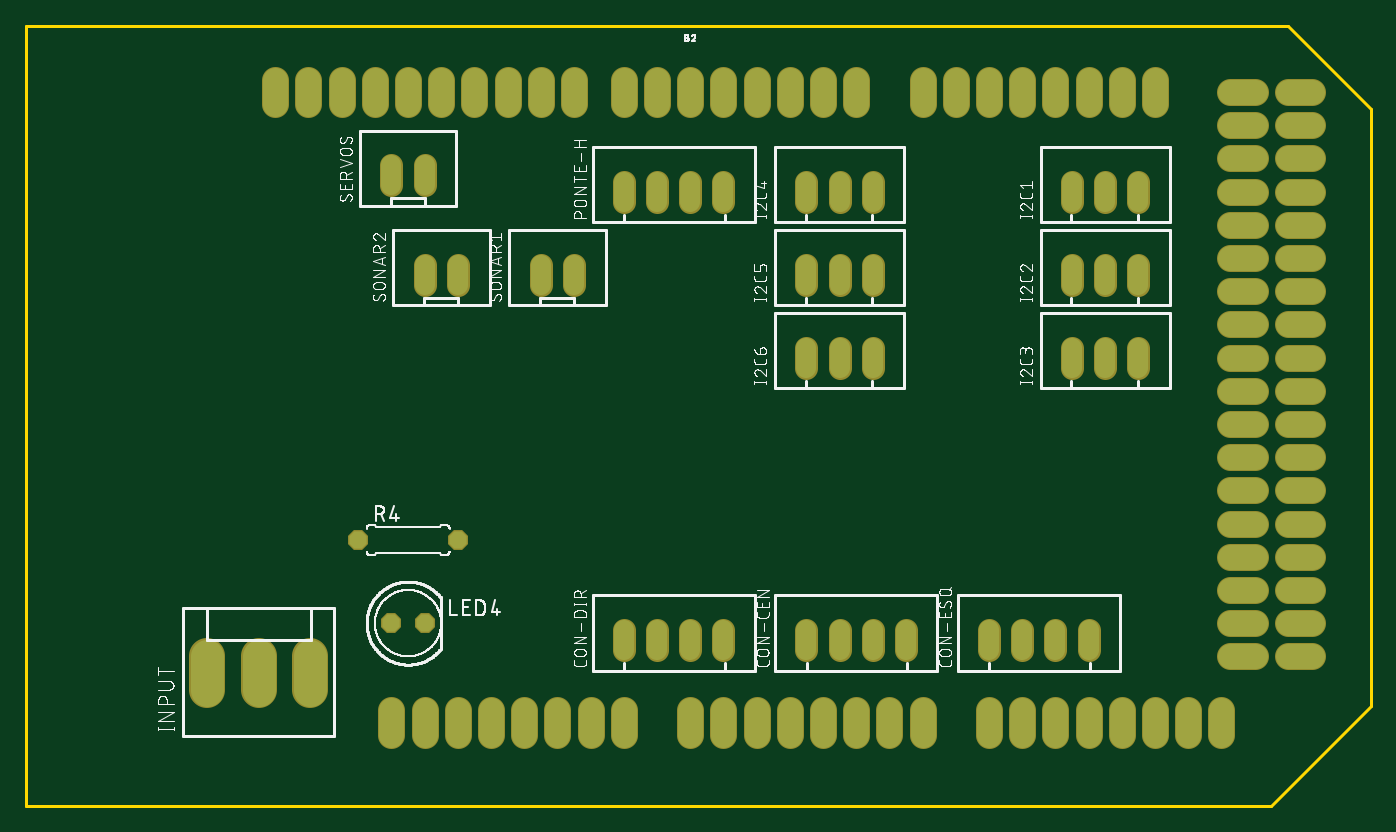
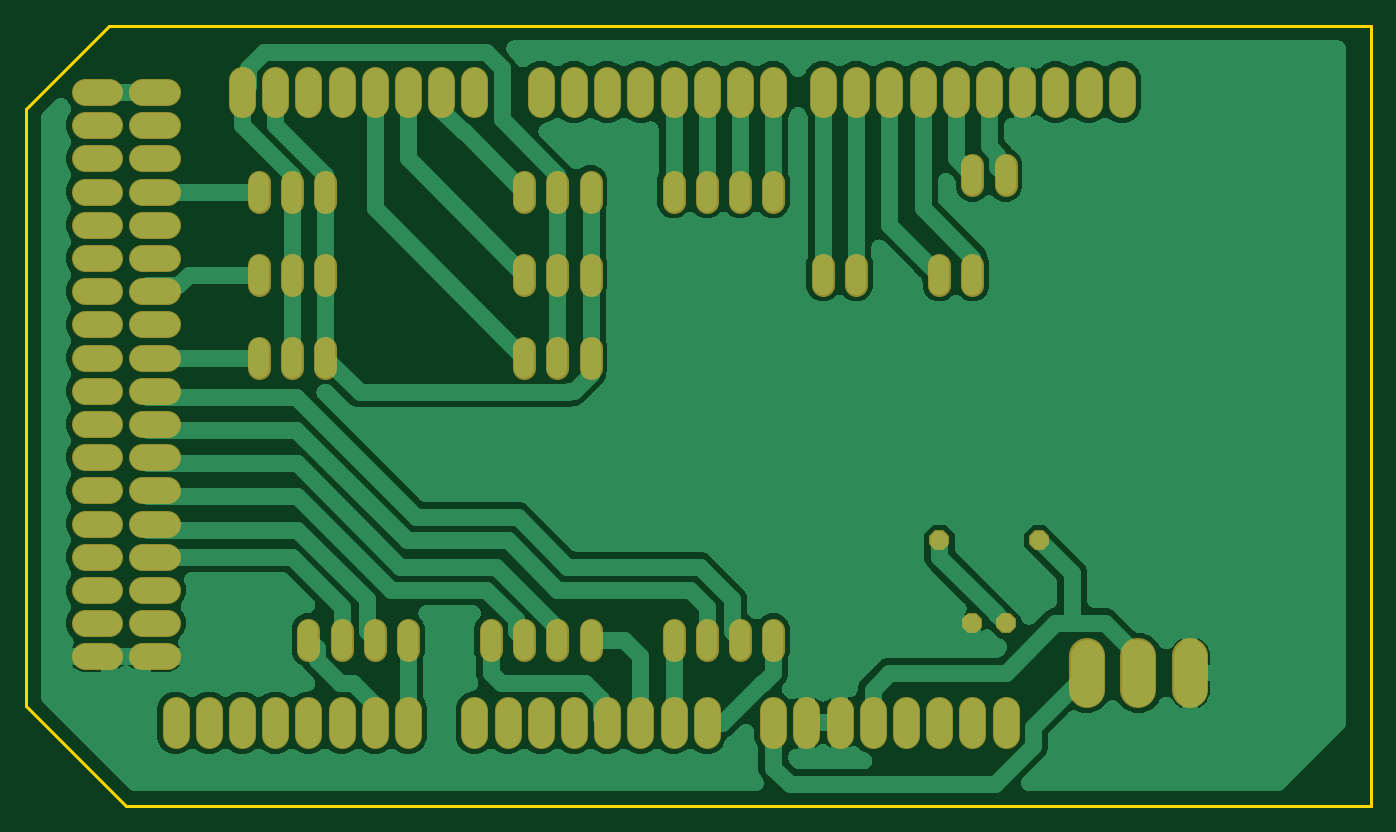
Circuit board: 6 layer files. Board 102.9 x 59.7 mm.
- bottom_copper: copper_bottom.gbr (162411 bytes)
- top_copper: copper_top.gbr (5175 bytes)
- outline: profile.gbr (271 bytes)
- top_silk: silkscreen_top.gbr (118198 bytes)
- bottom_mask: soldermask_bottom.gbr (5182 bytes)
- top_mask: soldermask_top.gbr (5179 bytes)

=== bottom_copper: copper_bottom.gbr (162411 bytes, source omitted) ===
=== top_copper: copper_top.gbr ===
G04 EAGLE Gerber RS-274X export*
G75*
%MOMM*%
%FSLAX34Y34*%
%LPD*%
%INTop Copper*%
%IPPOS*%
%AMOC8*
5,1,8,0,0,1.08239X$1,22.5*%
G01*
%ADD10C,1.879600*%
%ADD11C,2.550000*%
%ADD12C,1.524000*%
%ADD13P,1.429621X8X22.500000*%


D10*
X723900Y54102D02*
X723900Y72898D01*
X749300Y72898D02*
X749300Y54102D01*
X774700Y54102D02*
X774700Y72898D01*
X800100Y72898D02*
X800100Y54102D01*
X825500Y54102D02*
X825500Y72898D01*
X850900Y72898D02*
X850900Y54102D01*
X876300Y54102D02*
X876300Y72898D01*
X698500Y72898D02*
X698500Y54102D01*
X673100Y536702D02*
X673100Y555498D01*
X698500Y555498D02*
X698500Y536702D01*
X723900Y536702D02*
X723900Y555498D01*
X749300Y555498D02*
X749300Y536702D01*
X774700Y536702D02*
X774700Y555498D01*
X800100Y555498D02*
X800100Y536702D01*
X825500Y536702D02*
X825500Y555498D01*
X647700Y555498D02*
X647700Y536702D01*
X495300Y72898D02*
X495300Y54102D01*
X520700Y54102D02*
X520700Y72898D01*
X546100Y72898D02*
X546100Y54102D01*
X571500Y54102D02*
X571500Y72898D01*
X596900Y72898D02*
X596900Y54102D01*
X622300Y54102D02*
X622300Y72898D01*
X647700Y72898D02*
X647700Y54102D01*
X469900Y54102D02*
X469900Y72898D01*
X444500Y536702D02*
X444500Y555498D01*
X469900Y555498D02*
X469900Y536702D01*
X495300Y536702D02*
X495300Y555498D01*
X520700Y555498D02*
X520700Y536702D01*
X546100Y536702D02*
X546100Y555498D01*
X571500Y555498D02*
X571500Y536702D01*
X596900Y536702D02*
X596900Y555498D01*
X419100Y555498D02*
X419100Y536702D01*
X228600Y536702D02*
X228600Y555498D01*
X254000Y555498D02*
X254000Y536702D01*
X279400Y536702D02*
X279400Y555498D01*
X304800Y555498D02*
X304800Y536702D01*
X330200Y536702D02*
X330200Y555498D01*
X355600Y555498D02*
X355600Y536702D01*
X381000Y536702D02*
X381000Y555498D01*
X203200Y555498D02*
X203200Y536702D01*
X927100Y342900D02*
X945896Y342900D01*
X901700Y342900D02*
X882904Y342900D01*
X927100Y368300D02*
X945896Y368300D01*
X901700Y368300D02*
X882904Y368300D01*
X927100Y393700D02*
X945896Y393700D01*
X901700Y393700D02*
X882904Y393700D01*
X927100Y419100D02*
X945896Y419100D01*
X901700Y419100D02*
X882904Y419100D01*
X927100Y444500D02*
X945896Y444500D01*
X901700Y444500D02*
X882904Y444500D01*
X927100Y469900D02*
X945896Y469900D01*
X901700Y469900D02*
X882904Y469900D01*
X927100Y495300D02*
X945896Y495300D01*
X901700Y495300D02*
X882904Y495300D01*
X927100Y520700D02*
X945896Y520700D01*
X901700Y520700D02*
X882904Y520700D01*
X927100Y139700D02*
X945896Y139700D01*
X901700Y139700D02*
X882904Y139700D01*
X927100Y165100D02*
X945896Y165100D01*
X901700Y165100D02*
X882904Y165100D01*
X927100Y190500D02*
X945896Y190500D01*
X901700Y190500D02*
X882904Y190500D01*
X927100Y215900D02*
X945896Y215900D01*
X901700Y215900D02*
X882904Y215900D01*
X927100Y241300D02*
X945896Y241300D01*
X901700Y241300D02*
X882904Y241300D01*
X927100Y266700D02*
X945896Y266700D01*
X901700Y266700D02*
X882904Y266700D01*
X927100Y292100D02*
X945896Y292100D01*
X901700Y292100D02*
X882904Y292100D01*
X927100Y317500D02*
X945896Y317500D01*
X901700Y317500D02*
X882904Y317500D01*
X882904Y114300D02*
X901700Y114300D01*
X927100Y114300D02*
X945896Y114300D01*
X901700Y546100D02*
X882904Y546100D01*
X927100Y546100D02*
X945896Y546100D01*
X292100Y72898D02*
X292100Y54102D01*
X317500Y54102D02*
X317500Y72898D01*
X342900Y72898D02*
X342900Y54102D01*
X368300Y54102D02*
X368300Y72898D01*
X393700Y72898D02*
X393700Y54102D01*
X419100Y54102D02*
X419100Y72898D01*
X177800Y536702D02*
X177800Y555498D01*
X152400Y555498D02*
X152400Y536702D01*
X266700Y72898D02*
X266700Y54102D01*
X241300Y54102D02*
X241300Y72898D01*
D11*
X100100Y88850D02*
X100100Y114350D01*
X139700Y114350D02*
X139700Y88850D01*
X179300Y88850D02*
X179300Y114350D01*
D12*
X469900Y462280D02*
X469900Y477520D01*
X444500Y477520D02*
X444500Y462280D01*
X419100Y462280D02*
X419100Y477520D01*
X495300Y477520D02*
X495300Y462280D01*
X469900Y134620D02*
X469900Y119380D01*
X444500Y119380D02*
X444500Y134620D01*
X419100Y134620D02*
X419100Y119380D01*
X495300Y119380D02*
X495300Y134620D01*
X749300Y134620D02*
X749300Y119380D01*
X723900Y119380D02*
X723900Y134620D01*
X698500Y134620D02*
X698500Y119380D01*
X774700Y119380D02*
X774700Y134620D01*
X609600Y134620D02*
X609600Y119380D01*
X584200Y119380D02*
X584200Y134620D01*
X558800Y134620D02*
X558800Y119380D01*
X635000Y119380D02*
X635000Y134620D01*
X381000Y398780D02*
X381000Y414020D01*
X355600Y414020D02*
X355600Y398780D01*
X292100Y398780D02*
X292100Y414020D01*
X266700Y414020D02*
X266700Y398780D01*
X812800Y462280D02*
X812800Y477520D01*
X787400Y477520D02*
X787400Y462280D01*
X762000Y462280D02*
X762000Y477520D01*
X812800Y414020D02*
X812800Y398780D01*
X787400Y398780D02*
X787400Y414020D01*
X762000Y414020D02*
X762000Y398780D01*
X812800Y350520D02*
X812800Y335280D01*
X787400Y335280D02*
X787400Y350520D01*
X762000Y350520D02*
X762000Y335280D01*
X609600Y462280D02*
X609600Y477520D01*
X584200Y477520D02*
X584200Y462280D01*
X558800Y462280D02*
X558800Y477520D01*
X609600Y414020D02*
X609600Y398780D01*
X584200Y398780D02*
X584200Y414020D01*
X558800Y414020D02*
X558800Y398780D01*
X609600Y350520D02*
X609600Y335280D01*
X584200Y335280D02*
X584200Y350520D01*
X558800Y350520D02*
X558800Y335280D01*
X266700Y474980D02*
X266700Y490220D01*
X241300Y490220D02*
X241300Y474980D01*
D13*
X241300Y139700D03*
X266700Y139700D03*
X215900Y203200D03*
X292100Y203200D03*
M02*

=== outline: profile.gbr ===
G04 EAGLE Gerber RS-274X export*
G75*
%MOMM*%
%FSLAX34Y34*%
%LPD*%
%IN*%
%IPPOS*%
%AMOC8*
5,1,8,0,0,1.08239X$1,22.5*%
G01*
%ADD10C,0.254000*%


D10*
X-38100Y0D02*
X914400Y0D01*
X990600Y76200D01*
X990600Y533400D01*
X927100Y596900D01*
X-38100Y596900D01*
X-38100Y0D01*
M02*

=== top_silk: silkscreen_top.gbr (118198 bytes, source omitted) ===
=== bottom_mask: soldermask_bottom.gbr ===
G04 EAGLE Gerber RS-274X export*
G75*
%MOMM*%
%FSLAX34Y34*%
%LPD*%
%INSoldermask Bottom*%
%IPPOS*%
%AMOC8*
5,1,8,0,0,1.08239X$1,22.5*%
G01*
%ADD10C,2.082800*%
%ADD11C,2.753200*%
%ADD12C,1.727200*%
%ADD13P,1.649562X8X22.500000*%


D10*
X723900Y54102D02*
X723900Y72898D01*
X749300Y72898D02*
X749300Y54102D01*
X774700Y54102D02*
X774700Y72898D01*
X800100Y72898D02*
X800100Y54102D01*
X825500Y54102D02*
X825500Y72898D01*
X850900Y72898D02*
X850900Y54102D01*
X876300Y54102D02*
X876300Y72898D01*
X698500Y72898D02*
X698500Y54102D01*
X673100Y536702D02*
X673100Y555498D01*
X698500Y555498D02*
X698500Y536702D01*
X723900Y536702D02*
X723900Y555498D01*
X749300Y555498D02*
X749300Y536702D01*
X774700Y536702D02*
X774700Y555498D01*
X800100Y555498D02*
X800100Y536702D01*
X825500Y536702D02*
X825500Y555498D01*
X647700Y555498D02*
X647700Y536702D01*
X495300Y72898D02*
X495300Y54102D01*
X520700Y54102D02*
X520700Y72898D01*
X546100Y72898D02*
X546100Y54102D01*
X571500Y54102D02*
X571500Y72898D01*
X596900Y72898D02*
X596900Y54102D01*
X622300Y54102D02*
X622300Y72898D01*
X647700Y72898D02*
X647700Y54102D01*
X469900Y54102D02*
X469900Y72898D01*
X444500Y536702D02*
X444500Y555498D01*
X469900Y555498D02*
X469900Y536702D01*
X495300Y536702D02*
X495300Y555498D01*
X520700Y555498D02*
X520700Y536702D01*
X546100Y536702D02*
X546100Y555498D01*
X571500Y555498D02*
X571500Y536702D01*
X596900Y536702D02*
X596900Y555498D01*
X419100Y555498D02*
X419100Y536702D01*
X228600Y536702D02*
X228600Y555498D01*
X254000Y555498D02*
X254000Y536702D01*
X279400Y536702D02*
X279400Y555498D01*
X304800Y555498D02*
X304800Y536702D01*
X330200Y536702D02*
X330200Y555498D01*
X355600Y555498D02*
X355600Y536702D01*
X381000Y536702D02*
X381000Y555498D01*
X203200Y555498D02*
X203200Y536702D01*
X927100Y342900D02*
X945896Y342900D01*
X901700Y342900D02*
X882904Y342900D01*
X927100Y368300D02*
X945896Y368300D01*
X901700Y368300D02*
X882904Y368300D01*
X927100Y393700D02*
X945896Y393700D01*
X901700Y393700D02*
X882904Y393700D01*
X927100Y419100D02*
X945896Y419100D01*
X901700Y419100D02*
X882904Y419100D01*
X927100Y444500D02*
X945896Y444500D01*
X901700Y444500D02*
X882904Y444500D01*
X927100Y469900D02*
X945896Y469900D01*
X901700Y469900D02*
X882904Y469900D01*
X927100Y495300D02*
X945896Y495300D01*
X901700Y495300D02*
X882904Y495300D01*
X927100Y520700D02*
X945896Y520700D01*
X901700Y520700D02*
X882904Y520700D01*
X927100Y139700D02*
X945896Y139700D01*
X901700Y139700D02*
X882904Y139700D01*
X927100Y165100D02*
X945896Y165100D01*
X901700Y165100D02*
X882904Y165100D01*
X927100Y190500D02*
X945896Y190500D01*
X901700Y190500D02*
X882904Y190500D01*
X927100Y215900D02*
X945896Y215900D01*
X901700Y215900D02*
X882904Y215900D01*
X927100Y241300D02*
X945896Y241300D01*
X901700Y241300D02*
X882904Y241300D01*
X927100Y266700D02*
X945896Y266700D01*
X901700Y266700D02*
X882904Y266700D01*
X927100Y292100D02*
X945896Y292100D01*
X901700Y292100D02*
X882904Y292100D01*
X927100Y317500D02*
X945896Y317500D01*
X901700Y317500D02*
X882904Y317500D01*
X882904Y114300D02*
X901700Y114300D01*
X927100Y114300D02*
X945896Y114300D01*
X901700Y546100D02*
X882904Y546100D01*
X927100Y546100D02*
X945896Y546100D01*
X292100Y72898D02*
X292100Y54102D01*
X317500Y54102D02*
X317500Y72898D01*
X342900Y72898D02*
X342900Y54102D01*
X368300Y54102D02*
X368300Y72898D01*
X393700Y72898D02*
X393700Y54102D01*
X419100Y54102D02*
X419100Y72898D01*
X177800Y536702D02*
X177800Y555498D01*
X152400Y555498D02*
X152400Y536702D01*
X266700Y72898D02*
X266700Y54102D01*
X241300Y54102D02*
X241300Y72898D01*
D11*
X100100Y88850D02*
X100100Y114350D01*
X139700Y114350D02*
X139700Y88850D01*
X179300Y88850D02*
X179300Y114350D01*
D12*
X469900Y462280D02*
X469900Y477520D01*
X444500Y477520D02*
X444500Y462280D01*
X419100Y462280D02*
X419100Y477520D01*
X495300Y477520D02*
X495300Y462280D01*
X469900Y134620D02*
X469900Y119380D01*
X444500Y119380D02*
X444500Y134620D01*
X419100Y134620D02*
X419100Y119380D01*
X495300Y119380D02*
X495300Y134620D01*
X749300Y134620D02*
X749300Y119380D01*
X723900Y119380D02*
X723900Y134620D01*
X698500Y134620D02*
X698500Y119380D01*
X774700Y119380D02*
X774700Y134620D01*
X609600Y134620D02*
X609600Y119380D01*
X584200Y119380D02*
X584200Y134620D01*
X558800Y134620D02*
X558800Y119380D01*
X635000Y119380D02*
X635000Y134620D01*
X381000Y398780D02*
X381000Y414020D01*
X355600Y414020D02*
X355600Y398780D01*
X292100Y398780D02*
X292100Y414020D01*
X266700Y414020D02*
X266700Y398780D01*
X812800Y462280D02*
X812800Y477520D01*
X787400Y477520D02*
X787400Y462280D01*
X762000Y462280D02*
X762000Y477520D01*
X812800Y414020D02*
X812800Y398780D01*
X787400Y398780D02*
X787400Y414020D01*
X762000Y414020D02*
X762000Y398780D01*
X812800Y350520D02*
X812800Y335280D01*
X787400Y335280D02*
X787400Y350520D01*
X762000Y350520D02*
X762000Y335280D01*
X609600Y462280D02*
X609600Y477520D01*
X584200Y477520D02*
X584200Y462280D01*
X558800Y462280D02*
X558800Y477520D01*
X609600Y414020D02*
X609600Y398780D01*
X584200Y398780D02*
X584200Y414020D01*
X558800Y414020D02*
X558800Y398780D01*
X609600Y350520D02*
X609600Y335280D01*
X584200Y335280D02*
X584200Y350520D01*
X558800Y350520D02*
X558800Y335280D01*
X266700Y474980D02*
X266700Y490220D01*
X241300Y490220D02*
X241300Y474980D01*
D13*
X241300Y139700D03*
X266700Y139700D03*
X215900Y203200D03*
X292100Y203200D03*
M02*

=== top_mask: soldermask_top.gbr ===
G04 EAGLE Gerber RS-274X export*
G75*
%MOMM*%
%FSLAX34Y34*%
%LPD*%
%INSoldermask Top*%
%IPPOS*%
%AMOC8*
5,1,8,0,0,1.08239X$1,22.5*%
G01*
%ADD10C,2.082800*%
%ADD11C,2.753200*%
%ADD12C,1.727200*%
%ADD13P,1.649562X8X22.500000*%


D10*
X723900Y54102D02*
X723900Y72898D01*
X749300Y72898D02*
X749300Y54102D01*
X774700Y54102D02*
X774700Y72898D01*
X800100Y72898D02*
X800100Y54102D01*
X825500Y54102D02*
X825500Y72898D01*
X850900Y72898D02*
X850900Y54102D01*
X876300Y54102D02*
X876300Y72898D01*
X698500Y72898D02*
X698500Y54102D01*
X673100Y536702D02*
X673100Y555498D01*
X698500Y555498D02*
X698500Y536702D01*
X723900Y536702D02*
X723900Y555498D01*
X749300Y555498D02*
X749300Y536702D01*
X774700Y536702D02*
X774700Y555498D01*
X800100Y555498D02*
X800100Y536702D01*
X825500Y536702D02*
X825500Y555498D01*
X647700Y555498D02*
X647700Y536702D01*
X495300Y72898D02*
X495300Y54102D01*
X520700Y54102D02*
X520700Y72898D01*
X546100Y72898D02*
X546100Y54102D01*
X571500Y54102D02*
X571500Y72898D01*
X596900Y72898D02*
X596900Y54102D01*
X622300Y54102D02*
X622300Y72898D01*
X647700Y72898D02*
X647700Y54102D01*
X469900Y54102D02*
X469900Y72898D01*
X444500Y536702D02*
X444500Y555498D01*
X469900Y555498D02*
X469900Y536702D01*
X495300Y536702D02*
X495300Y555498D01*
X520700Y555498D02*
X520700Y536702D01*
X546100Y536702D02*
X546100Y555498D01*
X571500Y555498D02*
X571500Y536702D01*
X596900Y536702D02*
X596900Y555498D01*
X419100Y555498D02*
X419100Y536702D01*
X228600Y536702D02*
X228600Y555498D01*
X254000Y555498D02*
X254000Y536702D01*
X279400Y536702D02*
X279400Y555498D01*
X304800Y555498D02*
X304800Y536702D01*
X330200Y536702D02*
X330200Y555498D01*
X355600Y555498D02*
X355600Y536702D01*
X381000Y536702D02*
X381000Y555498D01*
X203200Y555498D02*
X203200Y536702D01*
X927100Y342900D02*
X945896Y342900D01*
X901700Y342900D02*
X882904Y342900D01*
X927100Y368300D02*
X945896Y368300D01*
X901700Y368300D02*
X882904Y368300D01*
X927100Y393700D02*
X945896Y393700D01*
X901700Y393700D02*
X882904Y393700D01*
X927100Y419100D02*
X945896Y419100D01*
X901700Y419100D02*
X882904Y419100D01*
X927100Y444500D02*
X945896Y444500D01*
X901700Y444500D02*
X882904Y444500D01*
X927100Y469900D02*
X945896Y469900D01*
X901700Y469900D02*
X882904Y469900D01*
X927100Y495300D02*
X945896Y495300D01*
X901700Y495300D02*
X882904Y495300D01*
X927100Y520700D02*
X945896Y520700D01*
X901700Y520700D02*
X882904Y520700D01*
X927100Y139700D02*
X945896Y139700D01*
X901700Y139700D02*
X882904Y139700D01*
X927100Y165100D02*
X945896Y165100D01*
X901700Y165100D02*
X882904Y165100D01*
X927100Y190500D02*
X945896Y190500D01*
X901700Y190500D02*
X882904Y190500D01*
X927100Y215900D02*
X945896Y215900D01*
X901700Y215900D02*
X882904Y215900D01*
X927100Y241300D02*
X945896Y241300D01*
X901700Y241300D02*
X882904Y241300D01*
X927100Y266700D02*
X945896Y266700D01*
X901700Y266700D02*
X882904Y266700D01*
X927100Y292100D02*
X945896Y292100D01*
X901700Y292100D02*
X882904Y292100D01*
X927100Y317500D02*
X945896Y317500D01*
X901700Y317500D02*
X882904Y317500D01*
X882904Y114300D02*
X901700Y114300D01*
X927100Y114300D02*
X945896Y114300D01*
X901700Y546100D02*
X882904Y546100D01*
X927100Y546100D02*
X945896Y546100D01*
X292100Y72898D02*
X292100Y54102D01*
X317500Y54102D02*
X317500Y72898D01*
X342900Y72898D02*
X342900Y54102D01*
X368300Y54102D02*
X368300Y72898D01*
X393700Y72898D02*
X393700Y54102D01*
X419100Y54102D02*
X419100Y72898D01*
X177800Y536702D02*
X177800Y555498D01*
X152400Y555498D02*
X152400Y536702D01*
X266700Y72898D02*
X266700Y54102D01*
X241300Y54102D02*
X241300Y72898D01*
D11*
X100100Y88850D02*
X100100Y114350D01*
X139700Y114350D02*
X139700Y88850D01*
X179300Y88850D02*
X179300Y114350D01*
D12*
X469900Y462280D02*
X469900Y477520D01*
X444500Y477520D02*
X444500Y462280D01*
X419100Y462280D02*
X419100Y477520D01*
X495300Y477520D02*
X495300Y462280D01*
X469900Y134620D02*
X469900Y119380D01*
X444500Y119380D02*
X444500Y134620D01*
X419100Y134620D02*
X419100Y119380D01*
X495300Y119380D02*
X495300Y134620D01*
X749300Y134620D02*
X749300Y119380D01*
X723900Y119380D02*
X723900Y134620D01*
X698500Y134620D02*
X698500Y119380D01*
X774700Y119380D02*
X774700Y134620D01*
X609600Y134620D02*
X609600Y119380D01*
X584200Y119380D02*
X584200Y134620D01*
X558800Y134620D02*
X558800Y119380D01*
X635000Y119380D02*
X635000Y134620D01*
X381000Y398780D02*
X381000Y414020D01*
X355600Y414020D02*
X355600Y398780D01*
X292100Y398780D02*
X292100Y414020D01*
X266700Y414020D02*
X266700Y398780D01*
X812800Y462280D02*
X812800Y477520D01*
X787400Y477520D02*
X787400Y462280D01*
X762000Y462280D02*
X762000Y477520D01*
X812800Y414020D02*
X812800Y398780D01*
X787400Y398780D02*
X787400Y414020D01*
X762000Y414020D02*
X762000Y398780D01*
X812800Y350520D02*
X812800Y335280D01*
X787400Y335280D02*
X787400Y350520D01*
X762000Y350520D02*
X762000Y335280D01*
X609600Y462280D02*
X609600Y477520D01*
X584200Y477520D02*
X584200Y462280D01*
X558800Y462280D02*
X558800Y477520D01*
X609600Y414020D02*
X609600Y398780D01*
X584200Y398780D02*
X584200Y414020D01*
X558800Y414020D02*
X558800Y398780D01*
X609600Y350520D02*
X609600Y335280D01*
X584200Y335280D02*
X584200Y350520D01*
X558800Y350520D02*
X558800Y335280D01*
X266700Y474980D02*
X266700Y490220D01*
X241300Y490220D02*
X241300Y474980D01*
D13*
X241300Y139700D03*
X266700Y139700D03*
X215900Y203200D03*
X292100Y203200D03*
M02*
